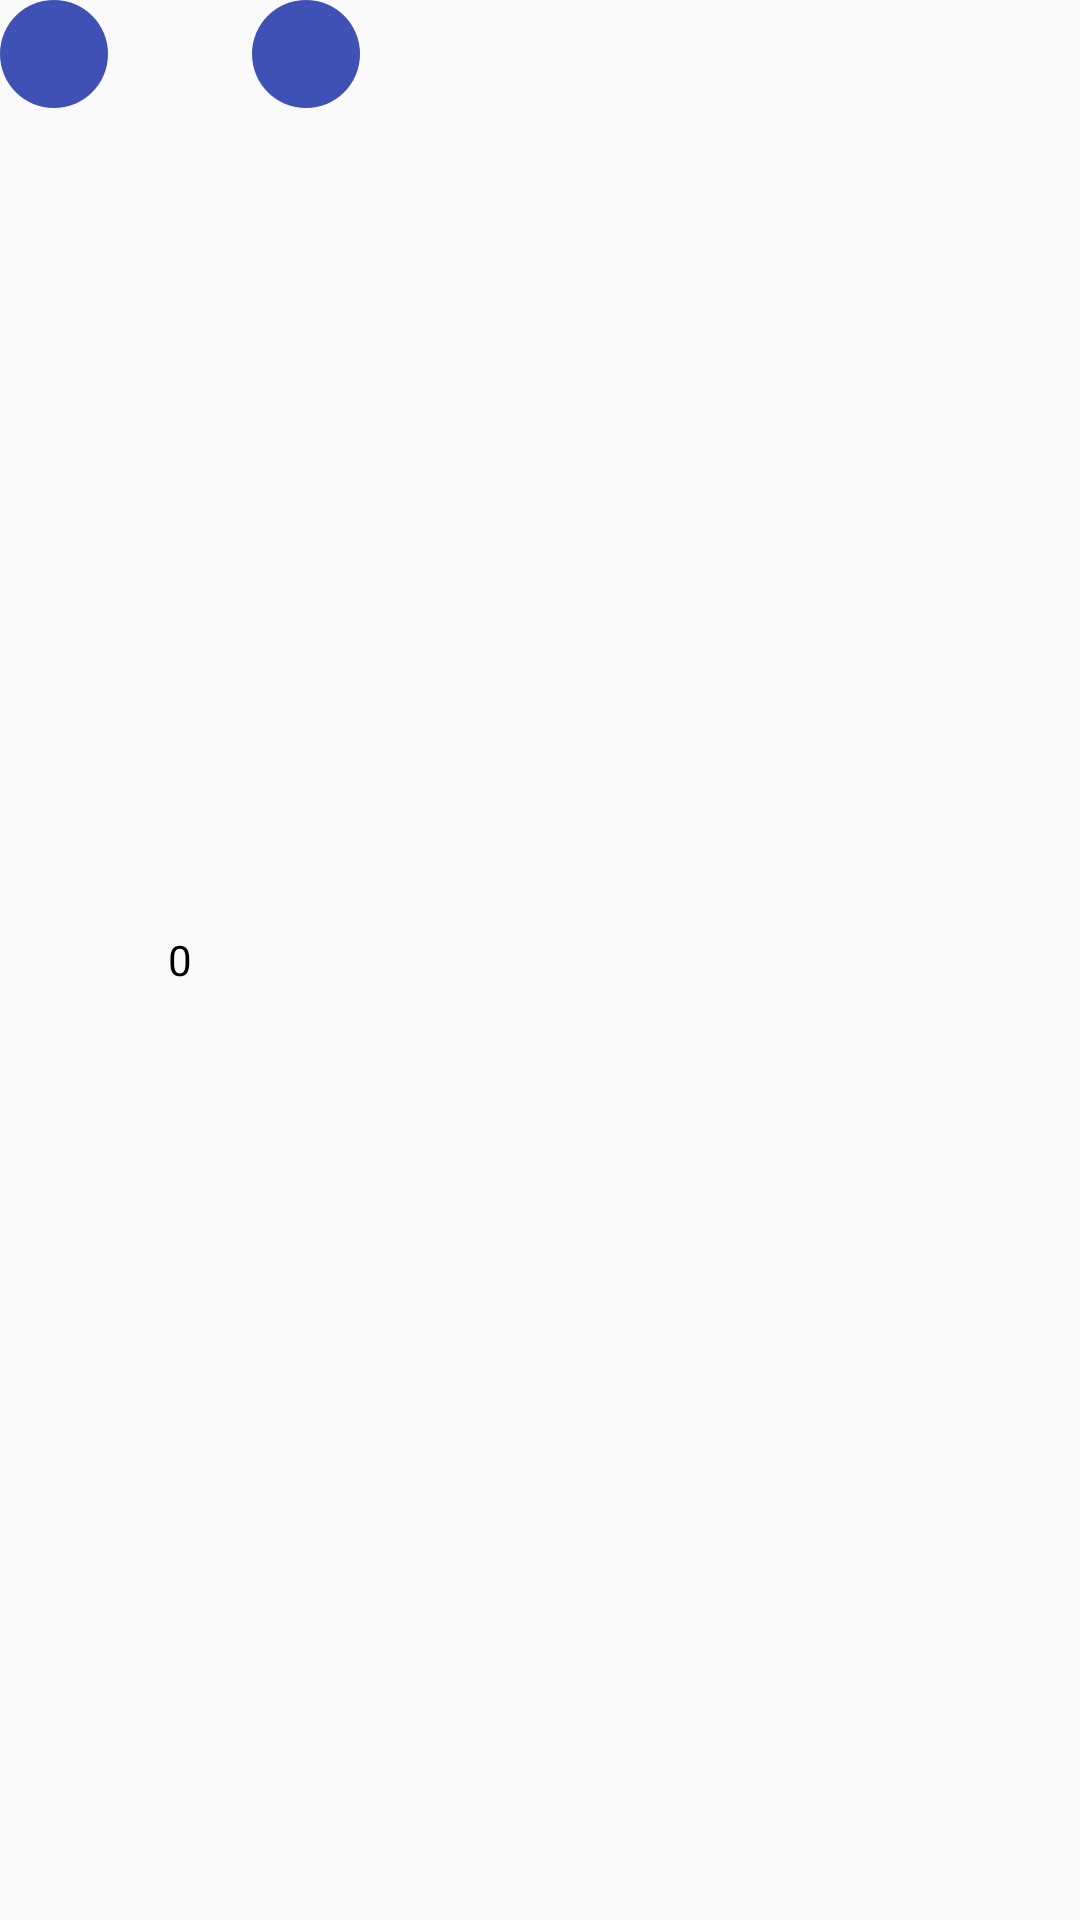

The Android layout XML behind this screen, and the referenced resources:
<!-- AndroidManifest.xml: application theme AppTheme -->
<!-- res/layout/view_number_picker.xml -->
<?xml version="1.0" encoding="utf-8"?>
<LinearLayout xmlns:android="http://schemas.android.com/apk/res/android"
    android:layout_width="wrap_content"
    android:layout_height="wrap_content"
    android:orientation="horizontal">

    <ImageButton
        android:id="@+id/btn_decrease"
        android:layout_width="@dimen/picker_button_size"
        android:layout_height="@dimen/picker_button_size"
        android:background="@drawable/selector_primary_large"
        android:src="@drawable/ic_remove" />

    <TextView
        android:id="@+id/txt_number"
        android:layout_width="32dp"
        android:layout_height="wrap_content"
        android:layout_gravity="center"
        android:layout_marginLeft="@dimen/margin_default_half"
        android:layout_marginRight="@dimen/margin_default_half"
        android:gravity="center"
        android:text="0"
        android:textColor="@android:color/black" />

    <ImageButton
        android:id="@+id/btn_increase"
        android:layout_width="@dimen/picker_button_size"
        android:layout_height="@dimen/picker_button_size"
        android:background="@drawable/selector_primary_large"
        android:src="@drawable/ic_add" />

</LinearLayout>
<!-- resources referenced by this layout -->
<resources>
  <dimen name="margin_default_half">8dp</dimen>
  <dimen name="picker_button_size">36dp</dimen>
  <!-- drawable selector_primary_large (drawable) -->
  <?xml version="1.0" encoding="utf-8"?>
  <selector xmlns:android="http://schemas.android.com/apk/res/android">
      <item android:state_enabled="false">
          <shape>
              <solid android:color="@color/disabled" />
              <corners android:radius="50dp" />
          </shape>
      </item>
      <item android:state_pressed="true">
          <shape>
              <solid android:color="@color/colorPrimaryDark" />
              <corners android:radius="50dp" />
          </shape>
      </item>
      <item>
          <shape>
              <solid android:color="@color/colorPrimary" />
              <corners android:radius="50dp" />
          </shape>
      </item>
  </selector>
  <style name="AppTheme" parent="Theme.AppCompat.Light">
          
          <item name="colorPrimary">@color/colorPrimary</item>
          <item name="colorPrimaryDark">@color/colorPrimaryDark</item>
          <item name="colorAccent">@color/colorAccent</item>
          <item name="colorControlNormal">@color/indigo</item>
          <item name="colorControlActivated">@color/pink</item>
      </style>
  <color name="disabled">#9E9E9E</color>
  <color name="colorPrimaryDark">#303F9F</color>
  <color name="colorPrimary">#3F51B5</color>
  <color name="colorAccent">#FF4081</color>
  <color name="indigo">#4B0082</color>
  <color name="pink">#FF69B4</color>
</resources>
